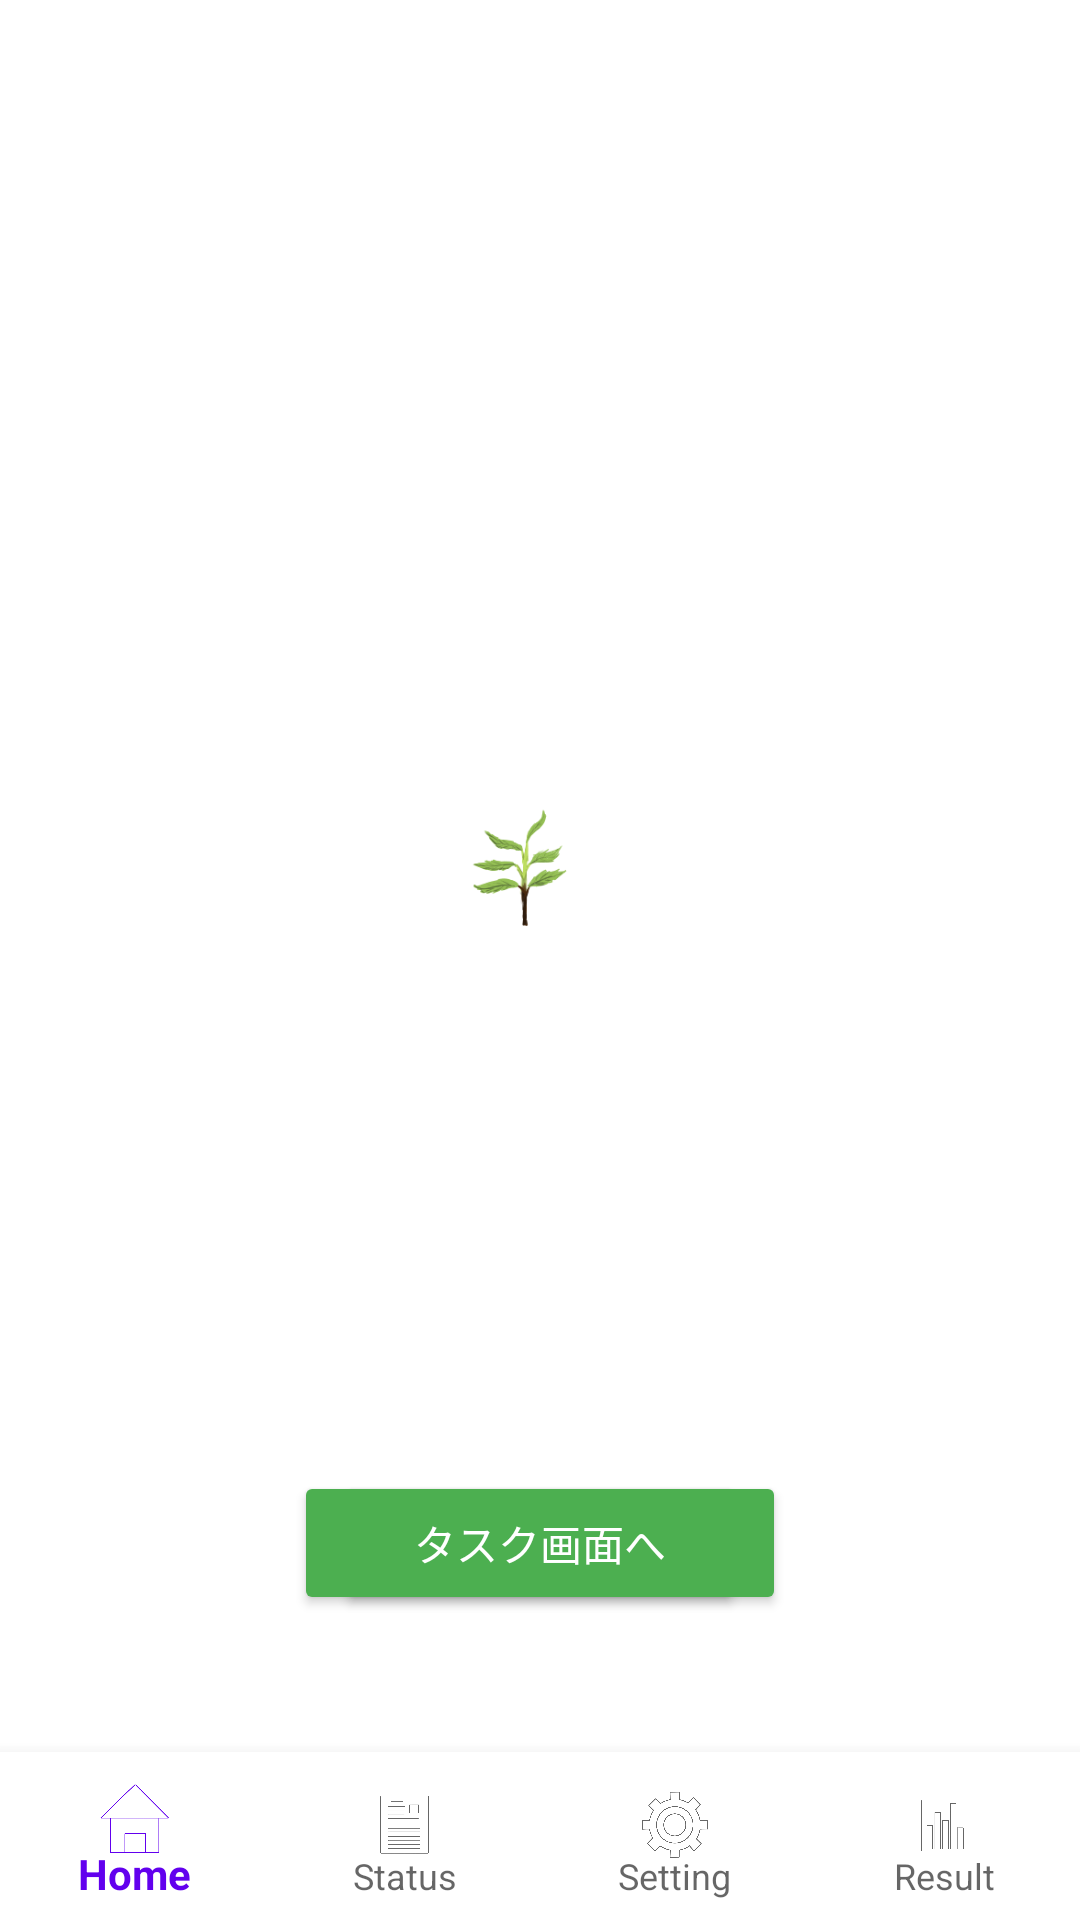

This screen was rendered from an Android layout file. Write that file and the resources it references.
<!-- AndroidManifest.xml: application theme Theme.MyFirstApp -->
<!-- res/layout/status_layout.xml -->
<?xml version="1.0" encoding="utf-8"?>
<androidx.constraintlayout.widget.ConstraintLayout xmlns:android="http://schemas.android.com/apk/res/android"
    xmlns:app="http://schemas.android.com/apk/res-auto"
    xmlns:tools="http://schemas.android.com/tools"
    android:id="@+id/rootLayout"
    android:layout_width="match_parent"
    android:layout_height="match_parent"
    android:background="@android:color/white"
    tools:context=".MainActivity">

    <ImageView
        android:id="@+id/background_scene"
        android:layout_width="match_parent"
        android:layout_height="match_parent"
        android:scaleType="centerCrop"
        android:src="@drawable/background_sky"
        app:layout_constraintTop_toTopOf="parent"
        app:layout_constraintStart_toStartOf="parent"
        app:layout_constraintEnd_toEndOf="parent"
        app:layout_constraintBottom_toTopOf="parent"
        tools:ignore="ContentDescription" />

    <ImageView
        android:id="@+id/tree_image"
        android:layout_width="match_parent"
        android:layout_height="match_parent"
        android:scaleType="centerCrop"
        android:src="@drawable/sakura_stage_1"
        app:layout_constraintTop_toTopOf="parent"
        app:layout_constraintBottom_toTopOf="parent"
        app:layout_constraintStart_toStartOf="parent"
        app:layout_constraintEnd_toEndOf="parent"
        tools:ignore="ContentDescription" />

    <TextView
        android:id="@+id/tasks_with_cherry_blossom_text"
        android:layout_width="wrap_content"
        android:layout_height="wrap_content"
        android:background="#80FFFFFF"
        android:padding="8dp"
        android:textColor="@android:color/black"
        android:textSize="16sp"
        app:layout_constraintBottom_toBottomOf="parent"
        app:layout_constraintEnd_toEndOf="parent"
        app:layout_constraintStart_toStartOf="parent"
        app:layout_constraintTop_toTopOf="parent"
        app:layout_constraintVertical_bias="0.639"
        tools:text="この桜とのタスク回数: 5回" />

    <TextView
        android:id="@+id/timer_display"
        android:layout_width="wrap_content"
        android:layout_height="wrap_content"
        android:text="29:59"
        android:textColor="@android:color/white"
        android:textSize="48sp"
        android:textStyle="bold"

        app:layout_constraintBottom_toBottomOf="parent"
        app:layout_constraintEnd_toEndOf="parent"
        app:layout_constraintStart_toStartOf="parent"
        app:layout_constraintTop_toTopOf="parent"
        app:layout_constraintVertical_bias="0.739" />

    <Button
        android:id="@+id/stopButton"
        android:layout_width="wrap_content"
        android:layout_height="wrap_content"
        android:text="@string/button_stop"
        android:textColor="@color/white"
        android:backgroundTint="@color/nav_select_green"
        android:paddingStart="40dp"
        android:paddingEnd="40dp"

        app:layout_constraintTop_toTopOf="parent"
        app:layout_constraintBottom_toBottomOf="parent"
        app:layout_constraintStart_toStartOf="parent"
        app:layout_constraintEnd_toEndOf="parent"

        app:layout_constraintVertical_bias="0.828" />


    <Button
        android:id="@+id/go_break_task_button"
        android:layout_width="wrap_content"
        android:layout_height="wrap_content"
        android:backgroundTint="@color/nav_select_green"
        android:paddingStart="40dp"
        android:paddingEnd="40dp"
        android:text="@string/button_break_task"
        android:textColor="@color/white"

        app:layout_constraintBottom_toBottomOf="parent"
        app:layout_constraintEnd_toEndOf="parent"
        app:layout_constraintStart_toStartOf="parent"
        app:layout_constraintTop_toTopOf="parent"

        app:layout_constraintVertical_bias="0.828" />

    <include
        android:id="@+id/navigation_bar"
        layout="@layout/layout_navigation_bar"
        android:layout_width="0dp"
        android:layout_height="wrap_content"
        app:layout_constraintBottom_toBottomOf="parent"
        app:layout_constraintEnd_toEndOf="parent"
        app:layout_constraintStart_toStartOf="parent" />

</androidx.constraintlayout.widget.ConstraintLayout>
<!-- res/layout/layout_navigation_bar.xml (included above) -->
<?xml version="1.0" encoding="utf-8"?>
<RelativeLayout xmlns:android="http://schemas.android.com/apk/res/android"
    xmlns:app="http://schemas.android.com/apk/res-auto"
    android:layout_width="match_parent"
    android:layout_height="wrap_content">

    <com.google.android.material.bottomnavigation.BottomNavigationView
        android:id="@+id/bottom_navigation"
        android:layout_width="match_parent"
        android:layout_height="wrap_content"
        app:itemIconSize="32dp"
        app:itemIconTint="@null"
        android:layout_alignParentBottom="true"
        android:background="@android:color/white"
        app:labelVisibilityMode="labeled"
        app:menu="@menu/bottom_nav_menu" />

</RelativeLayout>
<!-- resources referenced by this layout -->
<resources>
  <color name="nav_select_green">#4CAF50</color>
  <color name="white">#FFFFFFFF</color>
  <!-- drawable sakura_stage_1: png bitmap (drawable, 23041 bytes) -->
  <string name="button_break_task">タスク画面へ</string>
  <string name="button_stop">ストップ</string>
  <style name="Theme.MyFirstApp" parent="Theme.AppCompat.Light.DarkActionBar">
          <item name="colorPrimary">@color/purple_500</item>
          <item name="colorPrimaryDark">@color/purple_700</item>
          <item name="colorAccent">@color/teal_200</item>
          <item name="statusRowStyle">@style/StatusRowStyle</item>
      </style>
  <color name="purple_500">#FF6200EE</color>
  <color name="purple_700">#FF3700B3</color>
  <color name="teal_200">#FF03DAC5</color>
  <style name="StatusRowStyle">
          <item name="android:layout_width">match_parent</item>
          <item name="android:layout_height">48dp</item>
          <item name="android:orientation">horizontal</item>
          <item name="android:gravity">center_vertical</item>
      </style>
</resources>
